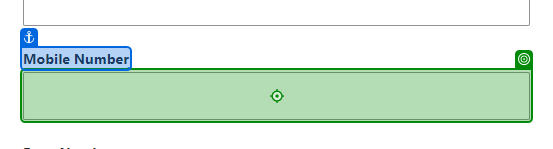
Task: Mobile Testing Project
Workflow: Assign Registration_ReSubmitted

Step 1: type [in_MobileNumber] into the text box 'Mobile Number' in window 'Supervisor Assign Job (Resubmitted) | Sim Registration' (msedge.exe)
